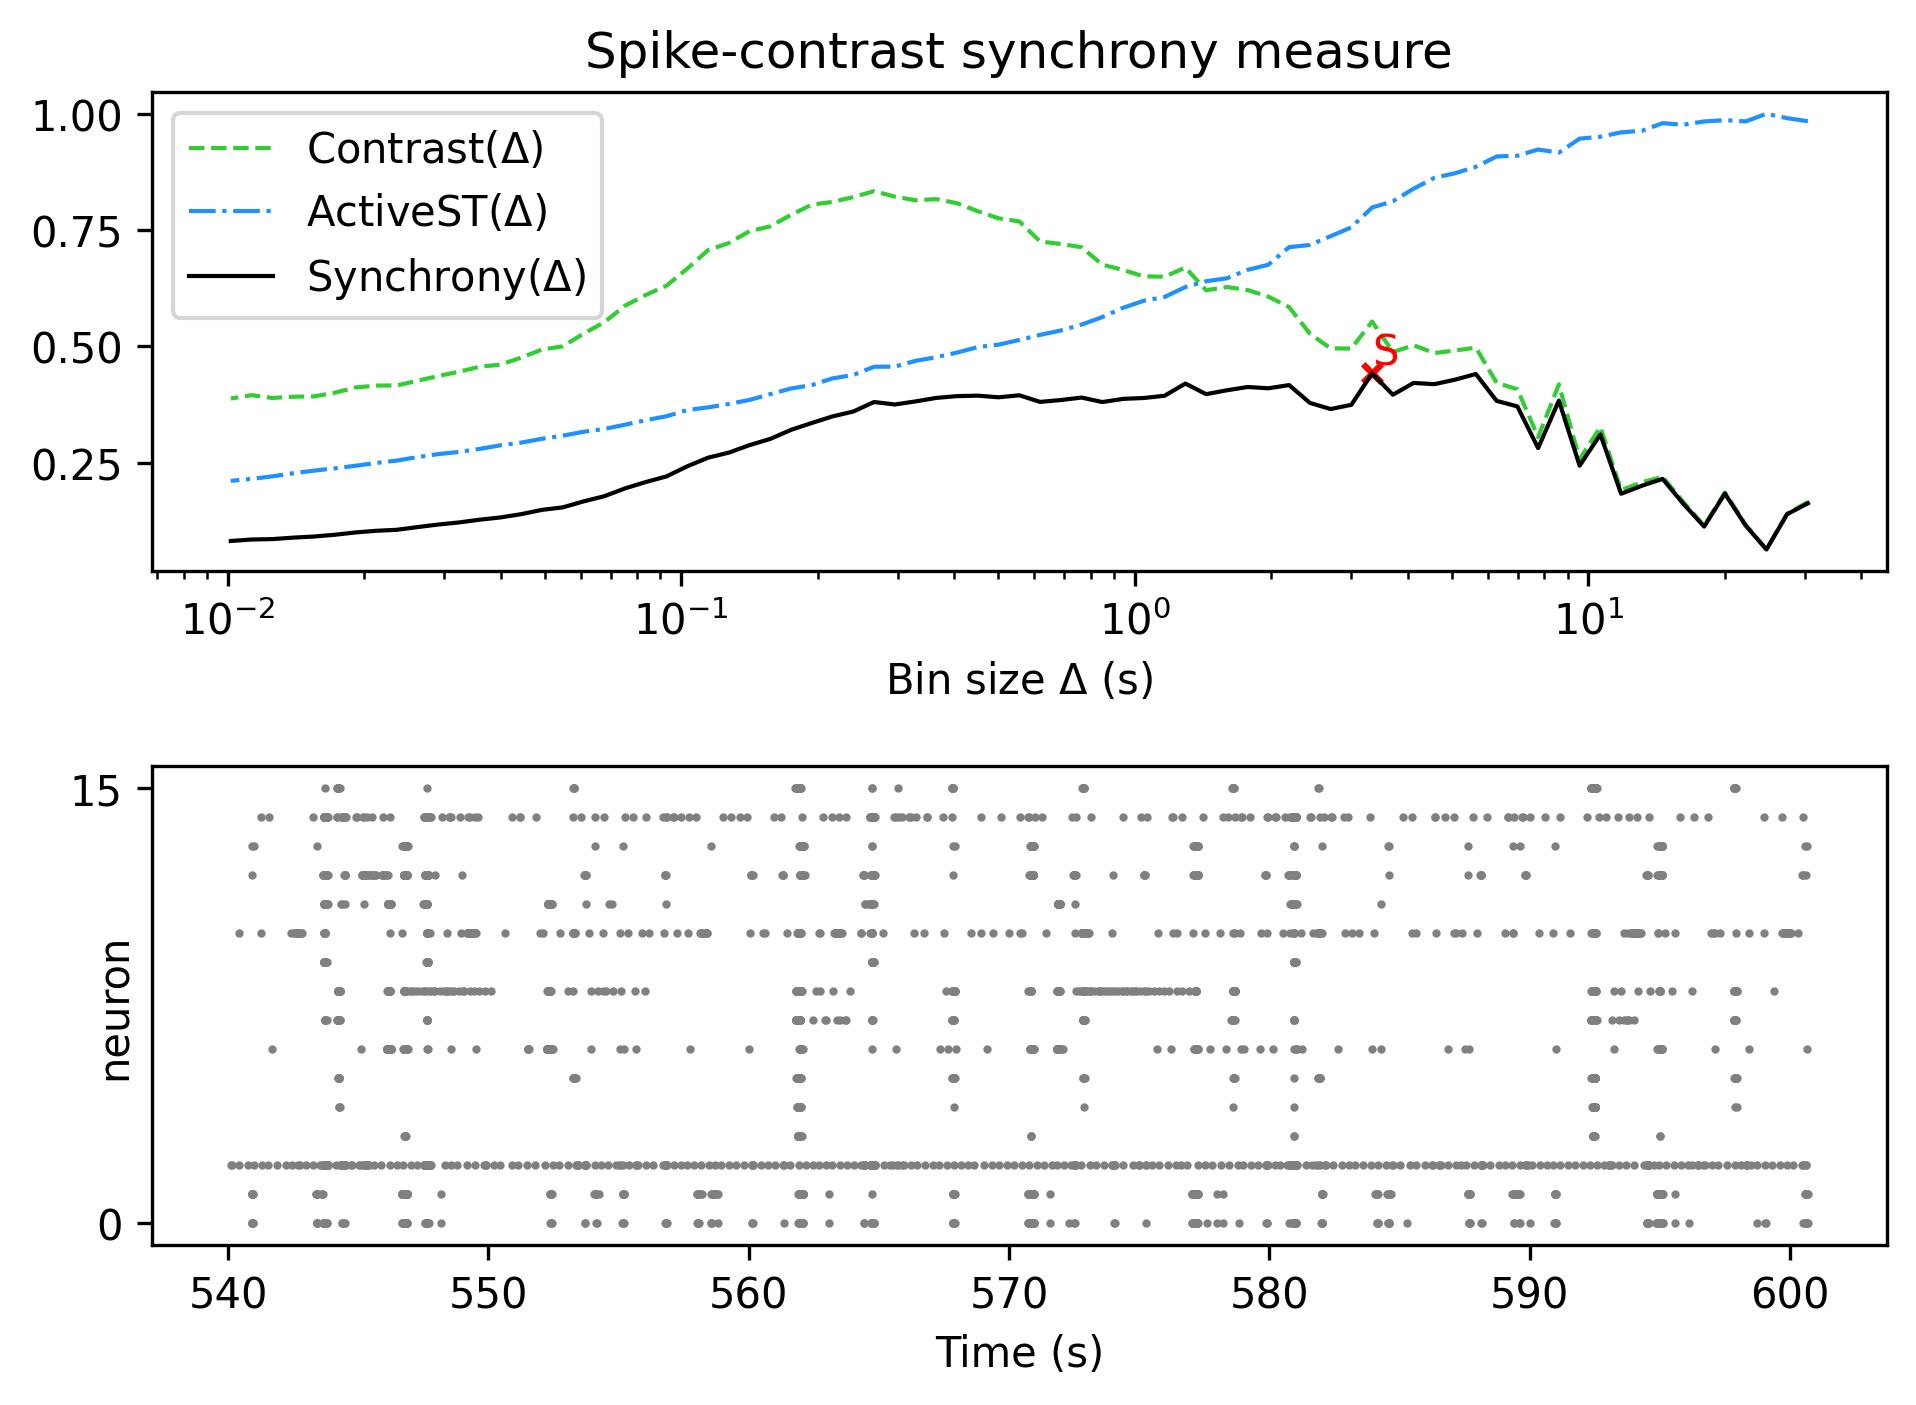

Values plotted in this chart, from the file beside it:
, Spike-contrast (30.5 s), Spike-contrast (27.45 s), Spike-contrast (24.705 s), Spike-contrast (22.234 s), Spike-contrast (20.011 s), Spike-contrast (18.01 s), Spike-contrast (16.209 s), Spike-contrast (14.588 s), Spike-contrast (13.129 s), Spike-contrast (11.816 s), Spike-contrast (10.635 s), Spike-contrast (9.571 s), Spike-contrast (8.614 s), Spike-contrast (7.753 s), Spike-contrast (6.977 s), Spike-contrast (6.28 s), Spike-contrast (5.652 s), Spike-contrast (5.087 s), Spike-contrast (4.578 s), Spike-contrast (4.12 s), Spike-contrast (3.708 s), Spike-contrast (3.337 s), Spike-contrast (3.004 s)
0, 0.1631, 0.1395, 0.06371, 0.1152, 0.1837, 0.1129, 0.1618, 0.2154, 0.2007, 0.1835, 0.3109, 0.2439, 0.3836, 0.2817, 0.3712, 0.3831, 0.4408, 0.4287, 0.419, 0.4216, 0.3962, 0.4421, 0.3746
